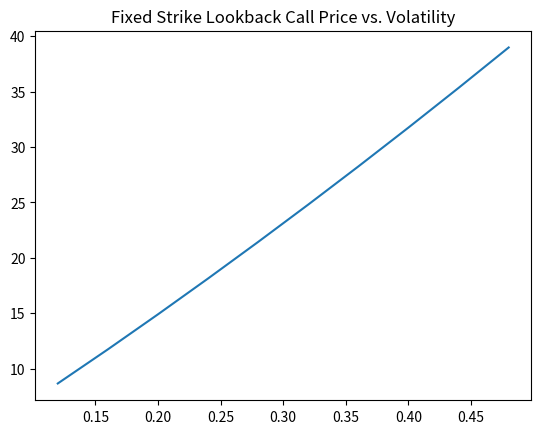
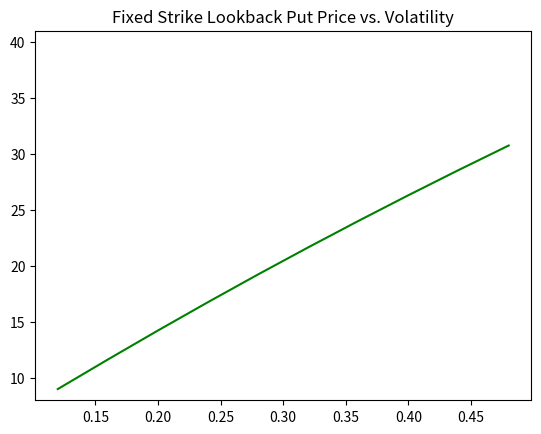

Reproduce these figures in Python, in order. (Note: this script raises an exception after producing the figures.)
# -*- coding: utf-8 -*-
"""
Created on Thu Feb 21 23:13:40 2019

[redacted]
"""

import pandas as pd
import numpy as np
import matplotlib.pyplot as plt

'''This file is comprised of three sections, new function, old function (from
previous project), and script section;
You can run the whole file at once. 
The expected runtime is about 8-10 minutes'''

#---------------------------new function zone--------------------------------#

def jumpdiffusion(m, start, mu, sigma, lam, n, t, normal, gamma = 1, seed = 3):
    '''Simulate jump-diffusion process
    dv/v = μdt + σdW + γdJ'''
 
    import numpy as np
    para = np.array([m, start, sigma, lam, n, t, seed])
    
    try:
        if (para <= 0).any():
            print("Invalid argument, cannot be negative")
            return None
    except:
        print("Invalid argument type")
        return None
        
    if len(normal) < n*m:
        print("Insufficient normal variables")
        return None
    
    dt = t/n
    
    np.random.seed(seed)
    jump = gamma*np.array(np.random.poisson(lam = lam*dt, size = int(n*m))).reshape((m, n))+1
    j = n-1
    while j != 0:
        jump[:,j] = np.product(jump[:,:j], axis = 1)
        j -= 1
        
    vpaths = np.zeros((m, n+1)) + start
    vpaths[:,1:] = vpaths[:,1:]*jump
    
    trange = np.arange(dt, t+dt, dt)
    normal = normal[:int(m*n)].reshape((m, n))
    w = normal*np.sqrt(dt)# + jump
    del normal ##free up memory
    for d in range(1, n):
        w[:,d] += w[:, int(d-1)]
#        jump[:,d] += jump[:, int(d-1)]
    ft = np.exp((mu-(sigma**2)/2)*trange+sigma*w)# + jump)
    vpaths[:,1:] = vpaths[:,1:]*ft
                
    return vpaths

 
#---------------------------Old function zone--------------------------------#
def uniform(size, seed, a = 7**5, b = 0, m = 2**23-1):
    '''return a random variables u~u[0,1]
    The defaul a, b, and b is using LGM method parameters'''
    
    if (seed == 0) and (b==0):
        print("Input error!")
        return None
    
    if size <= 0:
        print("Invalid size")
        return None
    
    x_n = [seed]
    
    for i in range(1, size+1):
        x_n.append((a*x_n[i-1]+b)%m)
        
    return np.array(x_n[1:])/m

def normal(size, uniform, method = "BM", loop = False):
    '''Two possible methods: default is Box-Muller
    BM stands for Box-Muller method; PM stands for Polar-Marsaglia method.
    The loop arg is only for PM method'''
    
    try:
        if size > len(uniform):
            print("Insufficient uniform random variables")
            return None
        elif size <= 0:
            print("Invalid size")
            return None
    except:
        print("Input error!")
        return None
    
    import math
    if method == "BM":
        pi = math.pi
        
        output = []
        i = 0
        while i < size:
            u1 = uniform[i]
            try:
                u2 = uniform[i+1]
            except:
                #When you generate odd number of variables, 
                #the last uniform variable will be first variable
                u2 = uniform[0]

            #Calculate Z1
            output.append(np.sqrt(-2*math.log(u1))*math.cos(2*pi*u2))
            #Calculate Z2
            output.append(np.sqrt(-2*math.log(u1))*math.sin(2*pi*u2))
            i += 2
            
        return output[:size]
    elif method == "PM":
        output = []
        i = 0
        while len(output) < size:
            try:
                v1 = 2*uniform[i]-1
            except:
                if loop == True:
                    #loop again; start from index 1 (the 2nd variable)
                    i = 1
                    v1 = 2*uniform[i]-1
                else:
                    break
            
            try:
                v2 = 2*uniform[i+1]-1
            except:
                #When the size of uniform is odd, 
                #the last uniform variable will be first variable
                v2 = 2*uniform[0]-1
                if loop == True:
                    #when loop = True, it means that the function will
                    #recycle the uniform variables until it generate 
                    #enough variables; So i will start from -1 because it will
                    #be added 2 shortly: -1+2 = 1. So the new loop will start
                    #from index 1 (the 2nd variable)
                    i = -1
            w = v1**2 + v2**2
            if w <= 1:
                #Calculate Z1
                output.append(v1*np.sqrt(-2*math.log(w)/w))
                #Calculate Z2
                output.append(v2*np.sqrt(-2*math.log(w)/w))
#            if i >= len(uniform)-2:
#                break
            i += 2  
                        
        return output[:size]
    else:
        print("Invalid method")
        return None

def geoBrownian(n, start, r, sigma, t, normal, divide = 1, single = False):
    '''Simulate Geometric Brownian Motion process S_t
    n refers to the 
    When divide = 1, it will generate n S_t;
    When divide !=1, it will generate n paths of S_t
    When single == True, only return the last values for each path generated'''
    
    if (n <= 0) or (type(n) != int):
        print("Invalid size input")
        return None
    
    if (sigma < 0) or (start < 0) or (t < 0):
        print("Invalid negative input")
        return None
        
    if len(normal) < n*divide:
        print("Insufficient normal variables")
        return None
    
    if (type(divide) != int) & (type(divide) != float):
        print("Invalid divide input")
        return None
    
    import numpy as np
    normal = np.array(normal)
    
    if divide == 1:
            
        return start*np.e**((r-sigma**2/2)*t+sigma*np.sqrt(t)*normal[:n])
    
    elif divide > 1:
        output = np.zeros((n, int(divide+1)))
        output += start
        tint = t/divide
        trange = np.arange(tint, t+tint, tint)
        normal = normal[:int(divide*n)].reshape((n, divide))
        w = normal*np.sqrt(tint)
        del normal ##free up memory
        for d in range(1, int(divide)):
            w[:,d] += w[:, int(d-1)]
        ft = np.exp((r-(sigma**2)/2)*trange+sigma*w)
        output[:,1:] = output[:,1:]*ft
        
                
        if single == False:
            return output
        else:
            return output[:,-1]
    else:       
        print("Divde cannot be less than 1")
        return None


#---------------------------Script zone starts-------------------------------#

if __name__ == '__main__':
    
    seed = 7
    dt = 1/250
    
    '''Question 1: Fixed Strike Lookback Call and Put'''
    r1 = 0.03
    s1 = 98
    k1 = 100
    t1 = 1
    v1 = np.arange(0.12, 0.48+0.01, 0.04)
    m1 = 10000
    
    size = int(t1/dt*m1/2)
    z1 = np.array(normal(size = size, uniform = uniform(size = size, seed = seed)))
    
    call_1 = []
    put_1 = []
    for v in v1:
        paths1 = geoBrownian(n = m1, start = s1, r = r1, sigma = v, t = t1, 
                             normal = np.append(z1, -z1), divide = int(t1/dt))
        s_max = np.amax(paths1, axis = 1)
        s_min = np.amin(paths1, axis = 1)
        
        payoff_c = s_max - k1
        payoff_c[payoff_c < 0] = 0
        call_1.append(np.exp(-r1*t1)*np.mean(payoff_c))
        
        payoff_p = k1 - s_min
        payoff_p[payoff_c < 0] = 0
        put_1.append(np.exp(-r1*t1)*np.mean(payoff_p))
    
    ##Summary
    summary1 = pd.DataFrame([call_1, put_1], columns = v1, index = ['Call', 'Put']).T
    print("Question 1: Fixed Strike Lookback Option")
    print(summary1)
    print("--------------------------------------")
    
    plt.figure()
    plt.plot(v1, call_1)
    plt.title("Fixed Strike Lookback Call Price vs. Volatility")
    
    plt.figure()
    plt.plot(v1, put_1, c = 'g')
    plt.title("Fixed Strike Lookback Put Price vs. Volatility")  
    plt.ylim((8,41))
    
    del paths1
    
    '''Question 2: Jump-Diffusion Model'''
    #Base parameters
    v0 = 20000
    l0 = 22000
    mu = -0.1
    sigma = 0.2
    gamma = -0.4
    lam1r = np.arange(0.05,0.4+0.05, 0.05)
    
    t2 = [3,4,5,6,7,8,9]
    dt2 = 1/12 #monthly compounding
    
    rf2 = 0.02
    lam2r = np.arange(0, 0.8+0.1, 0.1)
    delta = 0.25
    seedr = [11,13,17,19,23,29,31]
    
    alpha = 0.7
    epsilon = 0.95 #recover rate
    
    m2 = 20000 #paths
    
    ##In total of 504 prices
    output2_price = {}
    output2_prob = {}
    output2_etime = {}
    
    import time
    begin = time.time()
    for t in t2:
        n = t*12
        size2 = int(n*m2/2)
        z2 = np.array(normal(size = size2, uniform = uniform(size = size2, seed = t)))

        trange = np.arange(0, t+0.01, dt2)
        beta = (epsilon - alpha)/t  
        
        for lam1 in lam1r:            
            ##Antithetic variation
            path_v = jumpdiffusion(m = m2, start = v0, mu = mu, sigma = sigma,
                            lam = lam1, n = n, t = t, normal = np.append(z2,-z2),
                            gamma = gamma, seed = seedr[-3+t])
            
            for lam2 in lam2r:
                r2 = (rf2 + delta*lam2)/12
         
                pmt = l0*r2/(1-1/((1+r2)**n))
                a = pmt/r2
                b = pmt/(r2*((1+r2)**n))
                c = (1+r2)
                
                ##Default Q:
                qt = alpha + beta*trange[1:]
                path_l = a-b*(c**(12*trange[1:]))
                path_l[n-1] = 0
                qmark = np.repeat(qt*path_l, repeats = m2).reshape((n,m2)).T
                qmark = qmark - path_v[:,1:]
                      
                ##Default S:
                np.random.seed(t)
                nt = np.array(np.random.poisson(lam = lam2*dt2, 
                                                size = int(m2*n))).reshape((m2, n))
                
                payoff = np.array([])
                tao = np.array([])
                for i in range(0, m2):
                    try:
                        sss = np.where(nt[i,:] > 0)[0][0]
                    except:
                        sss = n+1 ##no jump
                        
                    try:
                        qqq = np.where(qmark[i,:] > 0)[0][0]
                    except:
                        qqq = n+1
                        
                    if min(sss,qqq) == n+1:
                        pf = 0 #if no exercise, the default option payoff = 0
                    elif qqq < sss:
                        #if exercised, the payoff = e^(-rt)*payoff
                        pf = np.exp(-rf2*dt2*(qqq+1))*max(path_l[qqq] - \
                                   epsilon*path_v[i,qqq+1],0)
                    else:
                        pf = np.exp(-rf2*dt2*(sss+1))*abs(path_l[sss] - \
                                   epsilon*path_v[i,sss+1])
                    
                    tao = np.append(tao, min(qqq, sss))
                    payoff = np.append(payoff,pf)
                    
                price = np.mean(payoff)
                output2_price['t{}_lam1={}_lam2={}'.format(t, lam1, lam2)] = price
                output2_prob['t{}_lam1={}_lam2={}'.format(t, lam1, lam2)] = 1-len(tao[tao==n+1])/m2
                output2_etime['t{}_lam1={}_lam2={}'.format(t, lam1, lam2)] = np.mean(tao[tao!=n+1])+1
                    
                
    end = time.time()
    
    ##Summary
    d2 = output2_price['t5_lam1=0.2_lam2=0.4']
    prob = output2_prob['t5_lam1=0.2_lam2=0.4']
    et = output2_etime['t5_lam1=0.2_lam2=0.4']

    pfull = list(output2_price.items())
    pindex = [p[0].split('_')[1:] for p in pfull]
    index = np.array([[x[:9], y[:9]] for x, y in pindex][:72]).T.tolist() #clean the index
    price = pd.DataFrame(np.array([p[1] for p in pfull]).reshape((7,72)).T, 
                         columns = t2).set_index(index, drop = True)
    
    probfull = list(output2_prob.items())
    probs = pd.DataFrame(np.array([p[1] for p in probfull]).reshape((7,72)).T, 
                         columns = t2).set_index(index, drop = True)
    
    etfull = list(output2_etime.items())
    etimes = pd.DataFrame(np.array([p[1] for p in etfull]).reshape((7,72)).T, 
                         columns = t2).set_index(index, drop = True)
    
    ##plot1: when lam1 is set at 0.2
    plot1p = price.loc[('lam1=0.2',)]
    plot1prob = probs.loc[('lam1=0.2',)]
    plot1et = etimes.loc[('lam1=0.2',)]
    
    plt.figure()
    plt.plot(plot1p.T)
    plt.legend(plot1p.index)
    plt.xlabel('T')
    plt.ylabel('Price')
    plt.title('Option Price as a function of T (λ1 = 0.2)')
    
    plt.figure()
    plt.plot(plot1prob.T)
    plt.legend(plot1prob.index)
    plt.xlabel('T')
    plt.ylabel('Default Prob')
    plt.title('Default Probability as a function of T (λ1 = 0.2)')    

    plt.figure()
    plt.plot(plot1et.T)
    plt.legend(plot1et.index)
    plt.xlabel('T')
    plt.ylabel('Expected Exercise Time (months)')
    plt.title('Expected Exercise Time as a function of T (λ1 = 0.2)')
    
    ##plot2: when lam2 is set at 0.4
    plot2p = price.reorder_levels([1,0]).sort_index().loc[('lam2=0.4',)]
    plot2prob = probs.reorder_levels([1,0]).sort_index().loc[('lam2=0.4',)]
    plot2et = etimes.reorder_levels([1,0]).sort_index().loc[('lam2=0.4',)]
    
    plt.figure()
    plt.plot(plot2p.T)
    plt.legend(plot2p.index)
    plt.xlabel('T')
    plt.ylabel('Price')
    plt.title('Option Price as a function of T (λ2 = 0.4)')
    
    plt.figure()
    plt.plot(plot2prob.T)
    plt.legend(plot2prob.index)
    plt.xlabel('T')
    plt.ylabel('Default Prob')
    plt.title('Default Probability as a function of T (λ2 = 0.4)')    

    plt.figure()
    plt.plot(plot2et.T)
    plt.legend(plot2et.index, loc = 2)
    plt.xlabel('T')
    plt.ylabel('Expected Exercise Time (months)')
    plt.title('Expected Exercise Time as a function of T (λ2 = 0.4)')    
    
    
    print("Question 6:")
    print("At λ1 = 0.2, λ2 = 0.4, and T = 5, the default option is worth\
          {} with the default probability of {} and expected exercise of \
          about {} months".format(round(d2,6),prob,round(et,2)))
    
    
    
    